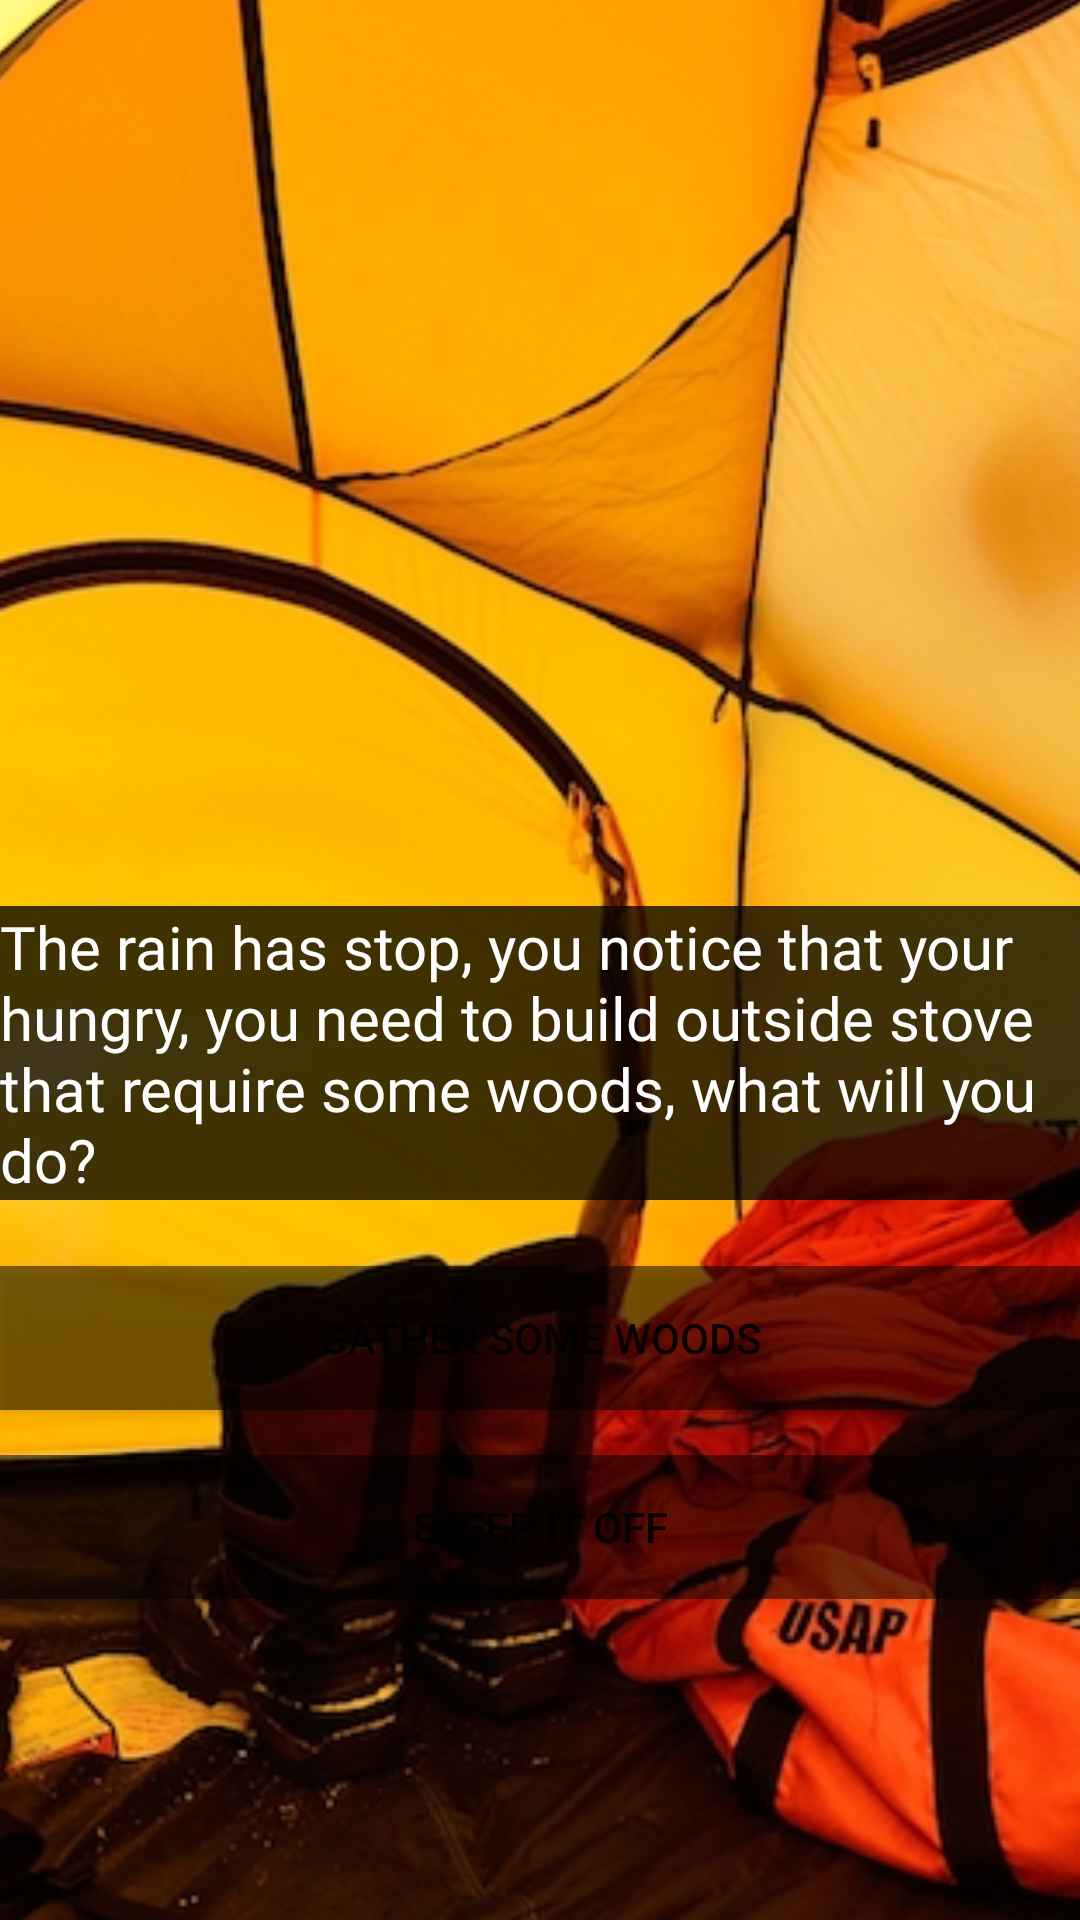

The Android layout XML behind this screen, and the referenced resources:
<!-- AndroidManifest.xml: application theme Theme.VisualNovelProject -->
<!-- res/layout/activity_page18b.xml -->
<?xml version="1.0" encoding="utf-8"?>
<androidx.constraintlayout.widget.ConstraintLayout xmlns:android="http://schemas.android.com/apk/res/android"
    xmlns:app="http://schemas.android.com/apk/res-auto"
    xmlns:tools="http://schemas.android.com/tools"
    android:layout_width="match_parent"
    android:layout_height="match_parent"
    tools:context=".page18b">

    <ImageView
        android:id="@+id/imageView22"
        android:layout_width="1154dp"
        android:layout_height="1516dp"
        app:layout_constraintBottom_toBottomOf="parent"
        app:layout_constraintEnd_toEndOf="parent"
        app:layout_constraintStart_toStartOf="parent"
        app:layout_constraintTop_toTopOf="parent"
        app:srcCompat="@drawable/insidetent" />

    <TextView
        android:id="@+id/textView23"
        android:layout_width="0dp"
        android:layout_height="wrap_content"
        android:layout_marginBottom="240dp"
        android:background="#BF000000"
        android:fontFamily="@font/inria_sans_light"
        android:text="The rain has stop, you notice that your hungry, you need to build outside stove that require some woods, what will you do?"
        android:textColor="#FFFFFF"
        android:textSize="20sp"
        app:layout_constraintBottom_toBottomOf="parent"
        app:layout_constraintEnd_toEndOf="parent"
        app:layout_constraintStart_toStartOf="parent" />

    <Button
        android:id="@+id/button_page21"
        android:layout_width="0dp"
        android:layout_height="wrap_content"
        android:layout_marginBottom="15dp"
        android:background="#80000000"
        android:text="Gather some woods"
        app:layout_constraintBottom_toTopOf="@+id/button_page23"
        app:layout_constraintEnd_toEndOf="parent"
        app:layout_constraintStart_toStartOf="parent" />

    <Button
        android:id="@+id/button_page23"
        android:layout_width="0dp"
        android:layout_height="wrap_content"
        android:layout_marginBottom="107dp"
        android:background="#80000000"
        android:text="Sleep it off"
        app:layout_constraintBottom_toBottomOf="parent"
        app:layout_constraintEnd_toEndOf="parent"
        app:layout_constraintStart_toStartOf="parent" />

</androidx.constraintlayout.widget.ConstraintLayout>
<!-- resources referenced by this layout -->
<resources>
  <!-- drawable insidetent: jpg bitmap (drawable, 469052 bytes) -->
  <style name="Theme.VisualNovelProject" parent="Theme.MaterialComponents.DayNight.DarkActionBar">
          
          <item name="colorPrimary">@color/purple_500</item>
          <item name="colorPrimaryVariant">@color/purple_700</item>
          <item name="colorOnPrimary">@color/white</item>
          
          <item name="colorSecondary">@color/teal_200</item>
          <item name="colorSecondaryVariant">@color/teal_700</item>
          <item name="colorOnSecondary">@color/black</item>
          
          <item name="android:statusBarColor">?attr/colorPrimaryVariant</item>
          
      </style>
  <color name="purple_500">#000000</color>
  <color name="purple_700">#000000</color>
  <color name="white">#FFFFFFFF</color>
  <color name="teal_200">#FF03DAC5</color>
  <color name="teal_700">#FF018786</color>
  <color name="black">#BF000000</color>
</resources>
